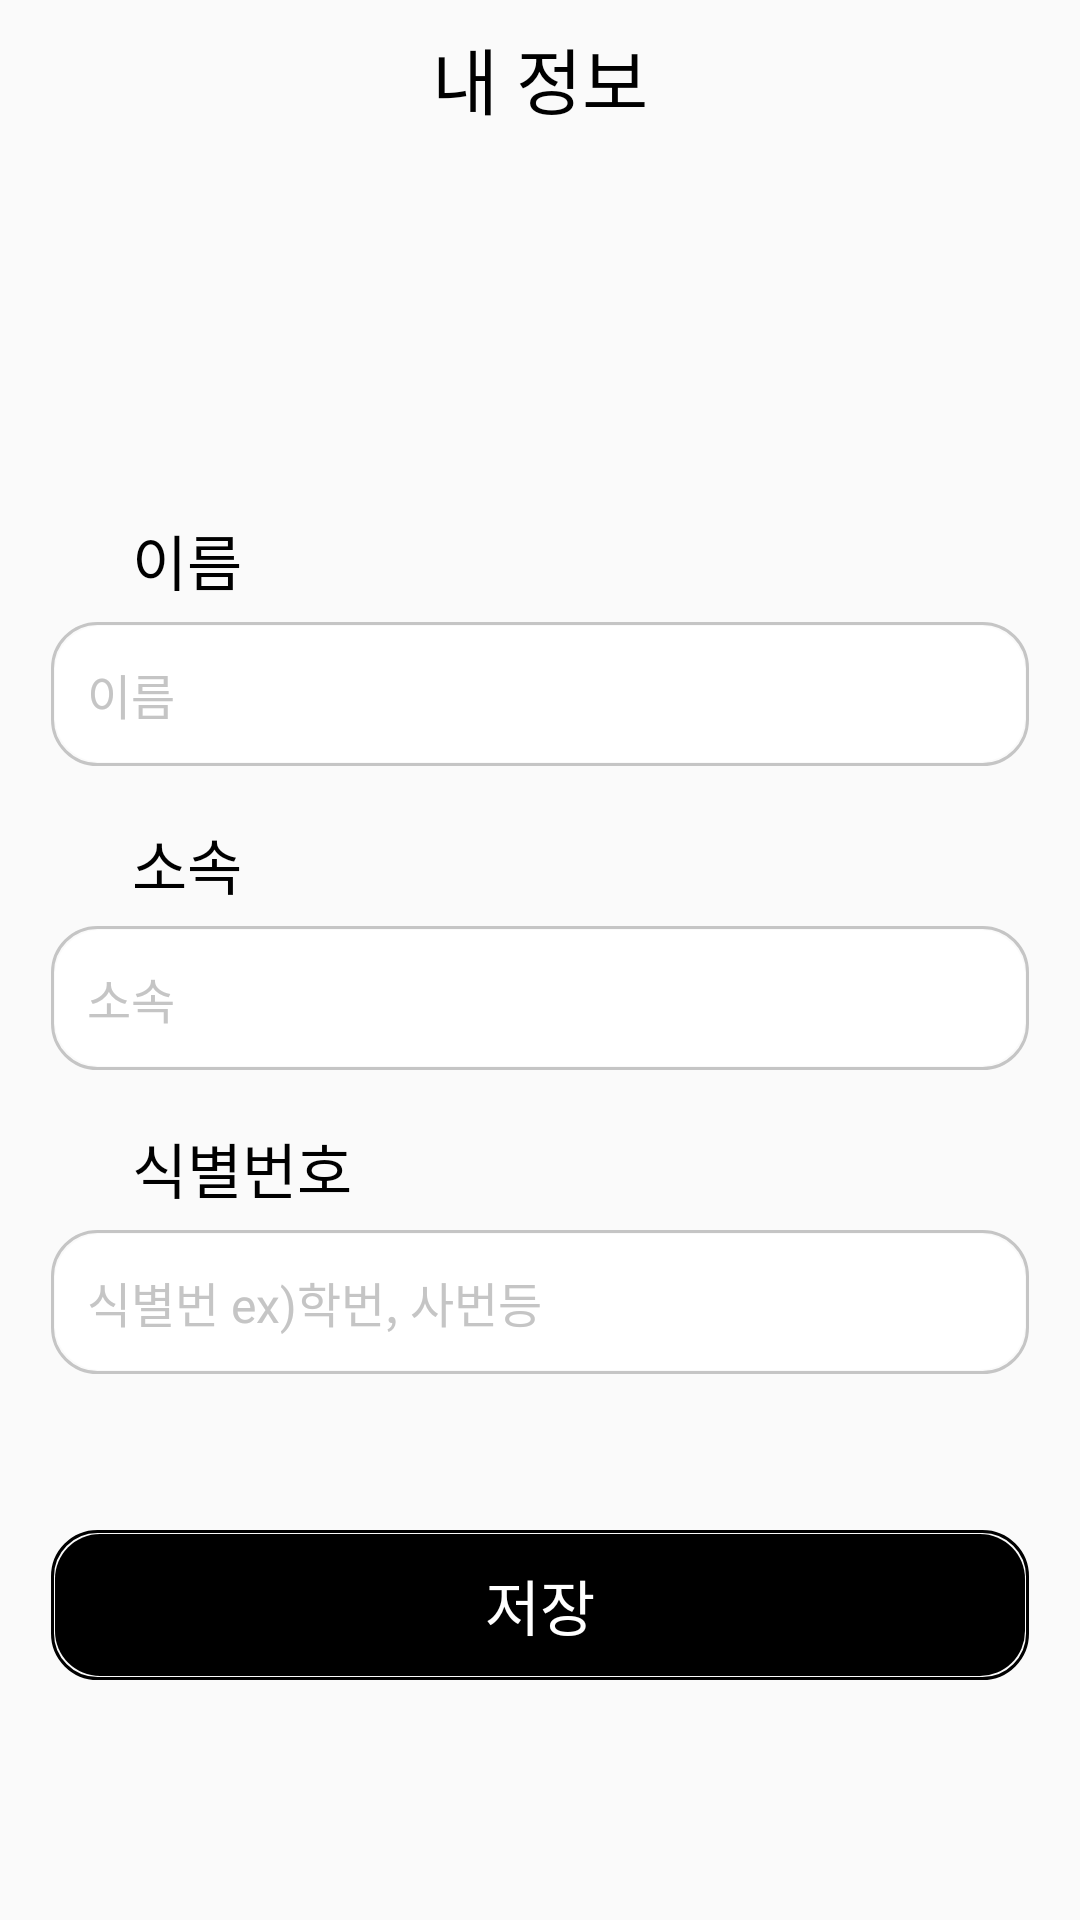

This screen was rendered from an Android layout file. Write that file and the resources it references.
<!-- AndroidManifest.xml: application theme Theme.Chunsik_project -->
<!-- res/layout/myinformation.xml -->
<?xml version="1.0" encoding="utf-8"?>
<LinearLayout xmlns:android="http://schemas.android.com/apk/res/android"
    android:orientation="vertical"
    android:layout_width="match_parent"
    android:layout_height="match_parent"
    xmlns:card_view="http://schemas.android.com/apk/res-auto">



    <androidx.appcompat.widget.Toolbar
        android:id="@+id/myInfo_myInfo"
        android:layout_width="match_parent"
        android:layout_height="52dp"
        android:minHeight="?attr/actionBarSize"
        android:elevation="0dp">
        <TextView
            android:layout_width="wrap_content"
            android:layout_height="wrap_content"
            android:text="내 정보"
            android:fontFamily="@font/kimjungchulgothicbold"
            android:layout_gravity="center_horizontal"
            android:textColor="@color/blk"
            android:textSize="24sp"/>

    </androidx.appcompat.widget.Toolbar>

    <TextView
        android:id="@+id/myInfo_name"
        android:layout_width="wrap_content"
        android:layout_height="wrap_content"
        android:layout_marginLeft="44dp"
        android:layout_marginTop="120dp"
        android:fontFamily="@font/kimjungchulgothicbold"
        android:text="이름"
        android:textColor="@color/black"
        android:textSize="20dp"/>

    <EditText
        android:id="@+id/myInfo_inName"
        android:layout_width="326dp"
        android:layout_height="48dp"
        android:layout_marginTop="6dp"
        android:layout_gravity="center"
        android:background="@drawable/border_white"
        android:fontFamily="@font/kimjungchulgothicbold"
        android:text="   이름"
        android:textSize="16dp"
        android:textColor="@color/gray" />

    <TextView
        android:id="@+id/myInfo_party"
        android:layout_width="wrap_content"
        android:layout_height="wrap_content"
        android:layout_marginLeft="44dp"
        android:layout_marginTop="18dp"
        android:fontFamily="@font/kimjungchulgothicbold"
        android:text="소속"
        android:textColor="@color/black"
        android:textSize="20dp"/>

    <EditText
        android:id="@+id/myInfo_inParty"
        android:layout_width="326dp"
        android:layout_height="48dp"
        android:layout_marginTop="6dp"
        android:layout_gravity="center"
        android:background="@drawable/border_white"
        android:fontFamily="@font/kimjungchulgothicbold"
        android:text="   소속"
        android:textSize="16dp"
        android:textColor="@color/gray" />

    <TextView
        android:id="@+id/myInfo_number"
        android:layout_width="wrap_content"
        android:layout_height="wrap_content"
        android:layout_marginLeft="44dp"
        android:layout_marginTop="18dp"
        android:fontFamily="@font/kimjungchulgothicbold"
        android:text="식별번호  "
        android:textColor="@color/black"
        android:textSize="20dp"/>

    <EditText
        android:id="@+id/myInfo_inNumber"
        android:layout_width="326dp"
        android:layout_height="48dp"
        android:layout_marginTop="6dp"
        android:layout_gravity="center"
        android:background="@drawable/border_white"
        android:fontFamily="@font/kimjungchulgothicbold"
        android:text="   식별번 ex)학번, 사번등"
        android:textSize="16dp"
        android:textColor="@color/gray" />

    <Button
        android:id="@+id/myInfo_save"
        android:layout_width="326dp"
        android:layout_height="50dp"
        android:layout_marginTop="52dp"
        android:layout_gravity="center"
        android:text="저장"
        android:fontFamily="@font/kimjungchulgothicbold"
        android:textColor="@color/white"
        android:textSize="20dp"
        android:background="@drawable/border_black"/>
    
    
    <TextView
        android:id="@+id/myInfo_logOut"
        android:layout_width="wrap_content"
        android:layout_height="wrap_content"
        android:layout_marginTop="85dp"
        android:layout_marginLeft="300dp"
        android:text="로그아웃"
        android:fontFamily="@font/kimjungchulgothicbold"
        android:textSize="18dp"
        android:textColor="@color/red"
        />




</LinearLayout>
<!-- resources referenced by this layout -->
<resources>
  <color name="black">#FF000000</color>
  <color name="blk">#000000</color>
  <color name="gray">#C5C5C5</color>
  <color name="red">#C80000</color>
  <color name="white">#FFFFFFFF</color>
  <!-- drawable border_black (drawable) -->
  <?xml version="1.0" encoding="utf-8"?>
  <layer-list xmlns:android="http://schemas.android.com/apk/res/android">
      <item>
          <shape android:shape="rectangle">
              <stroke android:width = "1dp" android:color = "#000000"/>
              <corners
                  android:bottomRightRadius="15dp"
                  android:bottomLeftRadius="15dp"
                  android:topLeftRadius="15dp"
                  android:topRightRadius="15dp"/>
          </shape>
      </item>
  
      <item
          android:bottom="1.5dp"
          android:left="1.5dp"
          android:right="1.5dp"
          android:top="1.5dp">
          <shape android:shape="rectangle">
              <solid android:color="#000000"/>
              <corners
                  android:bottomRightRadius="15dp"
                  android:bottomLeftRadius="15dp"
                  android:topLeftRadius="15dp"
                  android:topRightRadius= "15dp"/>
          </shape>
      </item>
  
  
  </layer-list>
  <!-- drawable border_white (drawable) -->
  <?xml version="1.0" encoding="utf-8"?>
  <layer-list xmlns:android="http://schemas.android.com/apk/res/android">
      <item>
          <shape android:shape="rectangle">
              <stroke android:width = "1dp" android:color = "#C5C5C5"/>
              <corners
                  android:bottomRightRadius="15dp"
                  android:bottomLeftRadius="15dp"
                  android:topLeftRadius="15dp"
                  android:topRightRadius="15dp"/>
          </shape>
      </item>
  
      <item
          android:bottom="1.5dp"
          android:left="1.5dp"
          android:right="1.5dp"
          android:top="1.5dp">
          <shape android:shape="rectangle">
              <solid android:color="#FFFFFF"/>
              <corners
                  android:bottomRightRadius="15dp"
                  android:bottomLeftRadius="15dp"
                  android:topLeftRadius="15dp"
                  android:topRightRadius="15dp"/>
          </shape>
      </item>
  
  
  </layer-list>
  <style name="Theme.Chunsik_project" parent="android:Theme.Material.Light.NoActionBar">
          <item name="windowNoTitle">true</item>
          <item name="android:windowFullscreen">true</item>
      </style>
</resources>
